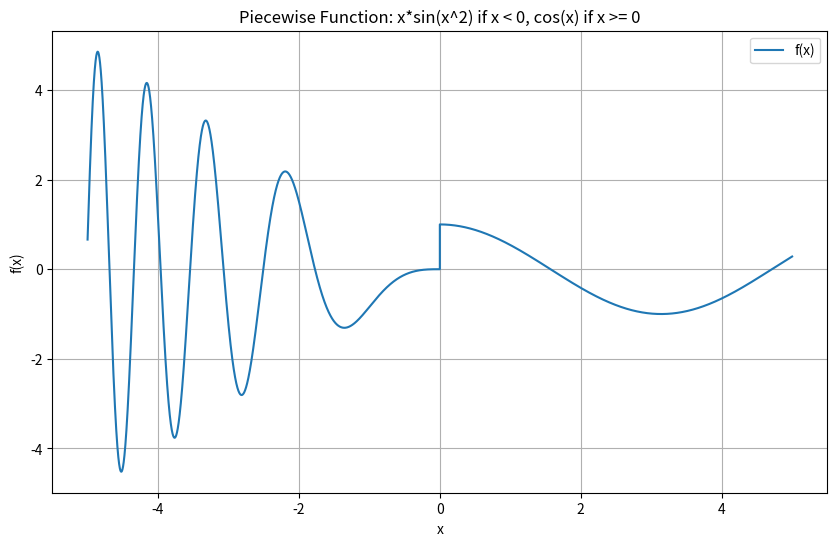

This chart was generated by the following Python code:
# -*- coding: utf-8 -*-
"""Piecewise functions

Automatically generated by Colaboratory.

Original file is located at
    https://colab.research.google.com/<link-removed>
"""

import numpy as np
import matplotlib.pyplot as plt

# Step 1: Create an array of 1000001 uniformly spaced points in the interval [-5, 5]
x = np.linspace(-5, 5, 1000001)

# Step 2: Compute the function values based on the piecewise definition
# Use np.where to efficiently compute values based on conditions:
# - For x < 0, calculate x * sin(x^2)
# - For x >= 0, calculate cos(x)
y = np.where(x < 0, x * np.sin(x**2), np.cos(x))

# Step 3: Plot the function
plt.figure(figsize=(10, 6))  # Create a figure with a specified size
plt.plot(x, y, label='f(x)')  # Plot x against y with a label for the legend
plt.xlabel('x')  # Label the x-axis
plt.ylabel('f(x)')  # Label the y-axis
plt.title('Piecewise Function: x*sin(x^2) if x < 0, cos(x) if x >= 0')  # Set the plot title
plt.grid(True)  # Add a grid to the plot
plt.legend()  # Display the legend
plt.show()  # Show the plot